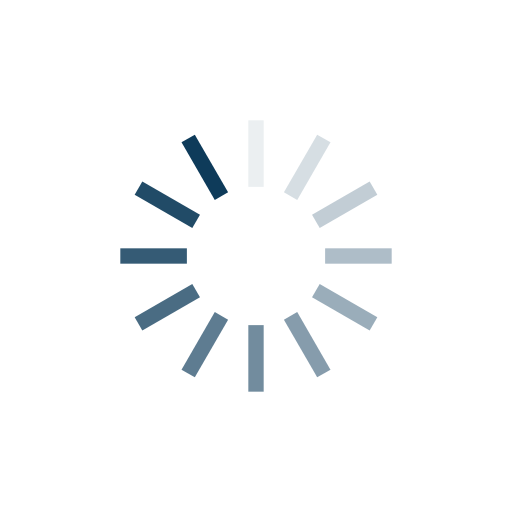
t = 0.00 s
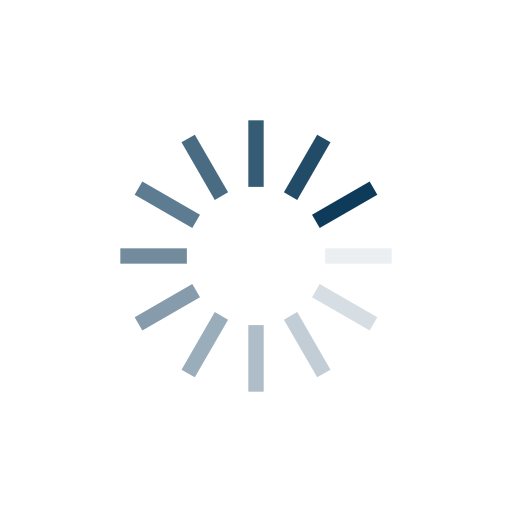
t = 0.25 s
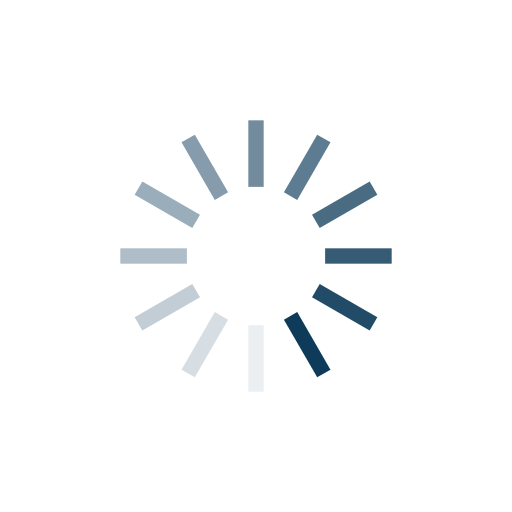
t = 0.50 s
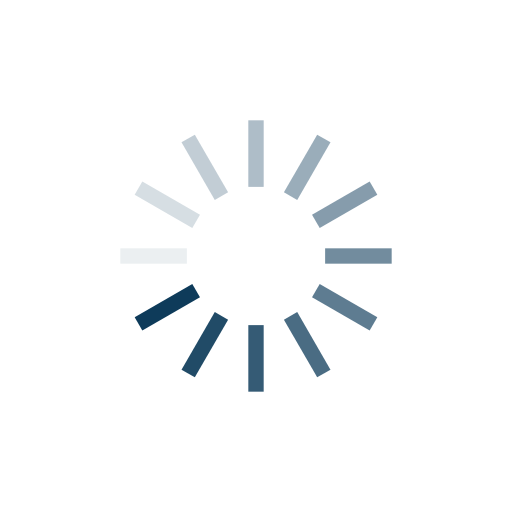
t = 0.75 s

The animated SVG that drew these frames (rendered in a browser with its animation timeline set to each time). Animation: 12 SMIL elements (animate=12); one cycle of 1.00 s, repeats indefinitely.

<svg xmlns="http://www.w3.org/2000/svg" viewBox="0 0 100 100" preserveAspectRatio="xMidYMid" width="200" height="200" style="shape-rendering: auto; display: block;" xmlns:xlink="http://www.w3.org/1999/xlink"><g><g transform="rotate(0 50 50)">
  <style>
     :root {
      --rect-color: #0e3b5a; 
      background-color: transparent;
    }
    @media (prefers-color-scheme: dark) {
      :root {
        --rect-color: #FFFFFF; 
              background-color: transparent;
      }
    }
    rect {
      fill: var(--rect-color);
    }
  </style>
  <rect  height="13" width="3" ry="0" rx="0" y="23.5" x="48.5">
    <animate repeatCount="indefinite" begin="-0.9166666666666666s" dur="1s" keyTimes="0;1" values="1;0" attributeName="opacity"></animate>
  </rect>
</g><g transform="rotate(30 50 50)">
  <rect  height="13" width="3" ry="0" rx="0" y="23.5" x="48.5">
    <animate repeatCount="indefinite" begin="-0.8333333333333334s" dur="1s" keyTimes="0;1" values="1;0" attributeName="opacity"></animate>
  </rect>
</g><g transform="rotate(60 50 50)">
  <rect  height="13" width="3" ry="0" rx="0" y="23.5" x="48.5">
    <animate repeatCount="indefinite" begin="-0.75s" dur="1s" keyTimes="0;1" values="1;0" attributeName="opacity"></animate>
  </rect>
</g><g transform="rotate(90 50 50)">
  <rect  height="13" width="3" ry="0" rx="0" y="23.5" x="48.5">
    <animate repeatCount="indefinite" begin="-0.6666666666666666s" dur="1s" keyTimes="0;1" values="1;0" attributeName="opacity"></animate>
  </rect>
</g><g transform="rotate(120 50 50)">
  <rect  height="13" width="3" ry="0" rx="0" y="23.5" x="48.5">
    <animate repeatCount="indefinite" begin="-0.5833333333333334s" dur="1s" keyTimes="0;1" values="1;0" attributeName="opacity"></animate>
  </rect>
</g><g transform="rotate(150 50 50)">
  <rect  height="13" width="3" ry="0" rx="0" y="23.5" x="48.5">
    <animate repeatCount="indefinite" begin="-0.5s" dur="1s" keyTimes="0;1" values="1;0" attributeName="opacity"></animate>
  </rect>
</g><g transform="rotate(180 50 50)">
  <rect  height="13" width="3" ry="0" rx="0" y="23.5" x="48.5">
    <animate repeatCount="indefinite" begin="-0.4166666666666667s" dur="1s" keyTimes="0;1" values="1;0" attributeName="opacity"></animate>
  </rect>
</g><g transform="rotate(210 50 50)">
  <rect  height="13" width="3" ry="0" rx="0" y="23.5" x="48.5">
    <animate repeatCount="indefinite" begin="-0.3333333333333333s" dur="1s" keyTimes="0;1" values="1;0" attributeName="opacity"></animate>
  </rect>
</g><g transform="rotate(240 50 50)">
  <rect  height="13" width="3" ry="0" rx="0" y="23.5" x="48.5">
    <animate repeatCount="indefinite" begin="-0.25s" dur="1s" keyTimes="0;1" values="1;0" attributeName="opacity"></animate>
  </rect>
</g><g transform="rotate(270 50 50)">
  <rect  height="13" width="3" ry="0" rx="0" y="23.5" x="48.5">
    <animate repeatCount="indefinite" begin="-0.16666666666666666s" dur="1s" keyTimes="0;1" values="1;0" attributeName="opacity"></animate>
  </rect>
</g><g transform="rotate(300 50 50)">
  <rect  height="13" width="3" ry="0" rx="0" y="23.5" x="48.5">
    <animate repeatCount="indefinite" begin="-0.08333333333333333s" dur="1s" keyTimes="0;1" values="1;0" attributeName="opacity"></animate>
  </rect>
</g><g transform="rotate(330 50 50)">
  <rect  height="13" width="3" ry="0" rx="0" y="23.5" x="48.5">
    <animate repeatCount="indefinite" begin="0s" dur="1s" keyTimes="0;1" values="1;0" attributeName="opacity"></animate>
  </rect>
</g><g></g></g><!-- [ldio] generated by https://loading.io --></svg>
